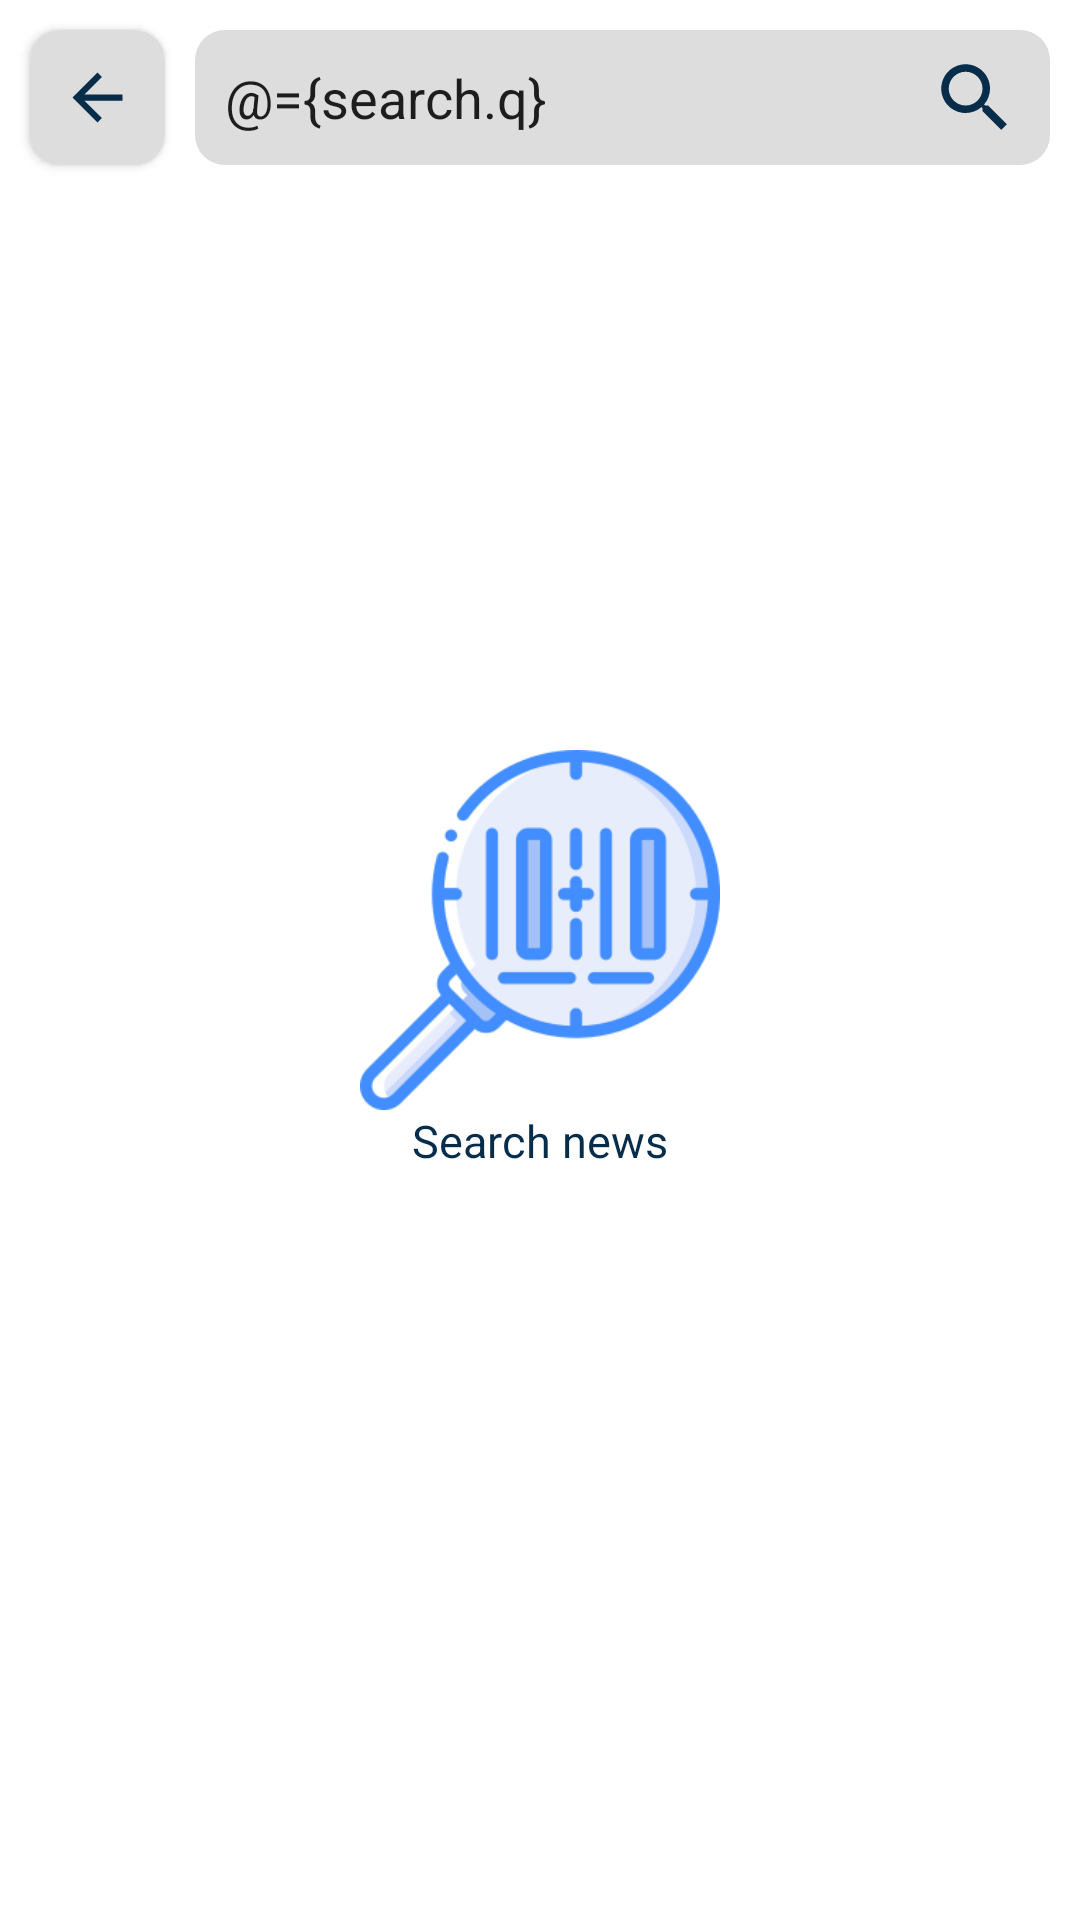

Produce the Android XML layout that renders to this screen, including the resource entries it uses.
<!-- AndroidManifest.xml: application theme Theme.NewsApp -->
<!-- res/layout/activity_search_news.xml -->
<?xml version="1.0" encoding="utf-8"?>
<layout xmlns:android="http://schemas.android.com/apk/res/android"
    xmlns:app="http://schemas.android.com/apk/res-auto"
    xmlns:tools="http://schemas.android.com/tools">

    <data>
        <variable
            name="search"
            type="com.example.newsapp.ui.viewModels.SearchNewsViewModel" />
    </data>

    <androidx.constraintlayout.widget.ConstraintLayout
        android:layout_width="match_parent"
        android:layout_height="match_parent"
        tools:context=".ui.activities.SearchNews">

        <androidx.cardview.widget.CardView
            android:id="@+id/back_layout"
            android:layout_width="45dp"
            android:layout_height="45dp"
            android:layout_margin="10dp"
            android:backgroundTint="@color/gainsboro"
            android:clickable="true"
            android:foreground="?attr/selectableItemBackground"
            app:cardCornerRadius="10dp"
            app:layout_constraintTop_toTopOf="parent"
            app:layout_constraintStart_toStartOf="parent"
            android:focusable="true">

            <ImageView
                android:layout_width="25dp"
                android:layout_height="25dp"
                android:layout_gravity="center"
                android:src="@drawable/ic_back"
                android:contentDescription="@string/back_layout" />

        </androidx.cardview.widget.CardView>

        <EditText
            android:id="@+id/input_search_news"
            android:layout_width="0dp"
            android:layout_height="45dp"
            android:layout_margin="10dp"
            android:hint="@string/search_news"
            android:padding="10dp"
            android:inputType="text"
            android:text="@={search.q}"
            android:background="@drawable/input_search_background"
            app:layout_constraintTop_toTopOf="parent"
            app:layout_constraintEnd_toEndOf="parent"
            app:layout_constraintStart_toEndOf="@id/back_layout"
            android:importantForAutofill="no" />

        <ImageView
            android:id="@+id/search_new"
            android:layout_width="30dp"
            android:layout_height="30dp"
            android:src="@drawable/ic_search_nav"
            android:layout_marginEnd="10dp"
            android:foreground="?attr/selectableItemBackground"
            android:clickable="true"
            android:onClick="@{()->search.search()}"
            app:layout_constraintTop_toTopOf="@id/input_search_news"
            app:layout_constraintBottom_toBottomOf="@id/input_search_news"
            app:layout_constraintEnd_toEndOf="@id/input_search_news"
            android:focusable="true"
            android:contentDescription="@string/search_news" />

        <androidx.recyclerview.widget.RecyclerView
            android:id="@+id/recycler_search_news"
            android:layout_width="0dp"
            android:layout_height="0dp"
            android:visibility="gone"
            app:layout_constraintStart_toStartOf="parent"
            app:layout_constraintEnd_toEndOf="parent"
            app:layout_constraintTop_toBottomOf="@id/input_search_news"
            app:layout_constraintBottom_toBottomOf="parent" />

        <LinearLayout
            android:id="@+id/search_description_layout"
            android:layout_width="wrap_content"
            android:layout_height="wrap_content"
            android:orientation="vertical"
            android:gravity="center"
            app:layout_constraintTop_toTopOf="parent"
            app:layout_constraintBottom_toBottomOf="parent"
            app:layout_constraintStart_toStartOf="parent"
            app:layout_constraintEnd_toEndOf="parent">

            <ImageView
                android:layout_width="120dp"
                android:layout_height="120dp"
                android:src="@drawable/img_search"
                android:contentDescription="@string/search_news" />

            <TextView
                android:layout_width="wrap_content"
                android:layout_height="wrap_content"
                android:text="@string/search_news"
                android:textSize="15sp"/>

        </LinearLayout>

        <LinearLayout
            android:id="@+id/news_not_found_layout"
            android:layout_width="wrap_content"
            android:layout_height="wrap_content"
            android:orientation="vertical"
            android:gravity="center"
            android:visibility="gone"
            app:layout_constraintTop_toTopOf="parent"
            app:layout_constraintBottom_toBottomOf="parent"
            app:layout_constraintStart_toStartOf="parent"
            app:layout_constraintEnd_toEndOf="parent">

            <ImageView
                android:layout_width="120dp"
                android:layout_height="120dp"
                android:src="@drawable/ic_not_found"
                android:contentDescription="@string/news_not_found" />

            <TextView
                android:layout_width="wrap_content"
                android:layout_height="wrap_content"
                android:text="@string/news_not_found"
                android:textSize="15sp"/>

        </LinearLayout>

        <include layout="@layout/network_error_layout"/>

    </androidx.constraintlayout.widget.ConstraintLayout>
</layout>
<!-- res/layout/network_error_layout.xml (included above) -->
<?xml version="1.0" encoding="utf-8"?>
<androidx.constraintlayout.widget.ConstraintLayout xmlns:android="http://schemas.android.com/apk/res/android"
    xmlns:app="http://schemas.android.com/apk/res-auto"
    android:id="@+id/network_error_layout"
    android:layout_width="match_parent"
    android:layout_height="match_parent"
    android:visibility="gone">

    <LinearLayout
        android:layout_width="wrap_content"
        android:layout_height="wrap_content"
        android:gravity="center"
        android:orientation="vertical"
        app:layout_constraintBottom_toBottomOf="parent"
        app:layout_constraintEnd_toEndOf="parent"
        app:layout_constraintStart_toStartOf="parent"
        app:layout_constraintTop_toTopOf="parent">

        <ImageView
            android:layout_width="180dp"
            android:layout_height="150dp"
            android:contentDescription="@string/network_error"
            android:src="@drawable/network_error" />

        <TextView
            android:layout_width="wrap_content"
            android:layout_height="wrap_content"
            android:fontFamily="@font/roboto"
            android:text="@string/network_error"
            android:textSize="16sp" />

    </LinearLayout>

</androidx.constraintlayout.widget.ConstraintLayout>
<!-- resources referenced by this layout -->
<resources>
  <color name="gainsboro">#DDDDDD</color>
  <!-- drawable ic_back (drawable) -->
  <vector android:autoMirrored="true" android:height="24dp"
      android:tint="#072D4B" android:viewportHeight="24"
      android:viewportWidth="24" android:width="24dp" xmlns:android="http://schemas.android.com/apk/res/android">
      <path android:fillColor="@android:color/white" android:pathData="M20,11H7.83l5.59,-5.59L12,4l-8,8 8,8 1.41,-1.41L7.83,13H20v-2z"/>
  </vector>
  <!-- drawable ic_search_nav (drawable) -->
  <vector android:height="24dp" android:tint="#072D4B"
      android:viewportHeight="24" android:viewportWidth="24"
      android:width="24dp" xmlns:android="http://schemas.android.com/apk/res/android">
      <path android:fillColor="@android:color/white" android:pathData="M15.5,14h-0.79l-0.28,-0.27C15.41,12.59 16,11.11 16,9.5 16,5.91 13.09,3 9.5,3S3,5.91 3,9.5 5.91,16 9.5,16c1.61,0 3.09,-0.59 4.23,-1.57l0.27,0.28v0.79l5,4.99L20.49,19l-4.99,-5zM9.5,14C7.01,14 5,11.99 5,9.5S7.01,5 9.5,5 14,7.01 14,9.5 11.99,14 9.5,14z"/>
  </vector>
  <!-- drawable img_search: png bitmap (drawable, 14234 bytes) -->
  <!-- drawable input_search_background (drawable) -->
  <?xml version="1.0" encoding="utf-8"?>
  <shape xmlns:android="http://schemas.android.com/apk/res/android" android:shape="rectangle">
      <solid android:color="@color/gainsboro"/>
      <corners android:radius="10dp"/>
  </shape>
  <!-- drawable network_error: vector/xml drawable (drawable, 10304 chars, omitted) -->
  <string name="back_layout">back layout</string>
  <string name="network_error">Network Error</string>
  <string name="news_not_found">News not found</string>
  <string name="search_news">Search news</string>
  <style name="Theme.NewsApp" parent="Theme.MaterialComponents.DayNight.NoActionBar">
          
          <item name="colorPrimary">@color/white</item>
          <item name="colorPrimaryVariant">@color/butterfly_blue</item>
          <item name="colorOnPrimary">@color/white</item>
          <item name="android:windowBackground">@color/white</item>
          <item name="android:textColor">@color/blue_whale</item>
          
          <item name="colorSecondary">@color/butterfly_blue</item>
          <item name="colorSecondaryVariant">@color/medium_persian_blue</item>
          <item name="colorOnSecondary">@color/white</item>
          
          <item name="android:statusBarColor">?attr/colorPrimaryVariant</item>
          
      </style>
  <color name="white">#FFFFFFFF</color>
  <color name="butterfly_blue">#2F9FF8</color>
  <color name="blue_whale">#072D4B</color>
  <color name="medium_persian_blue">#0768B5</color>
</resources>
